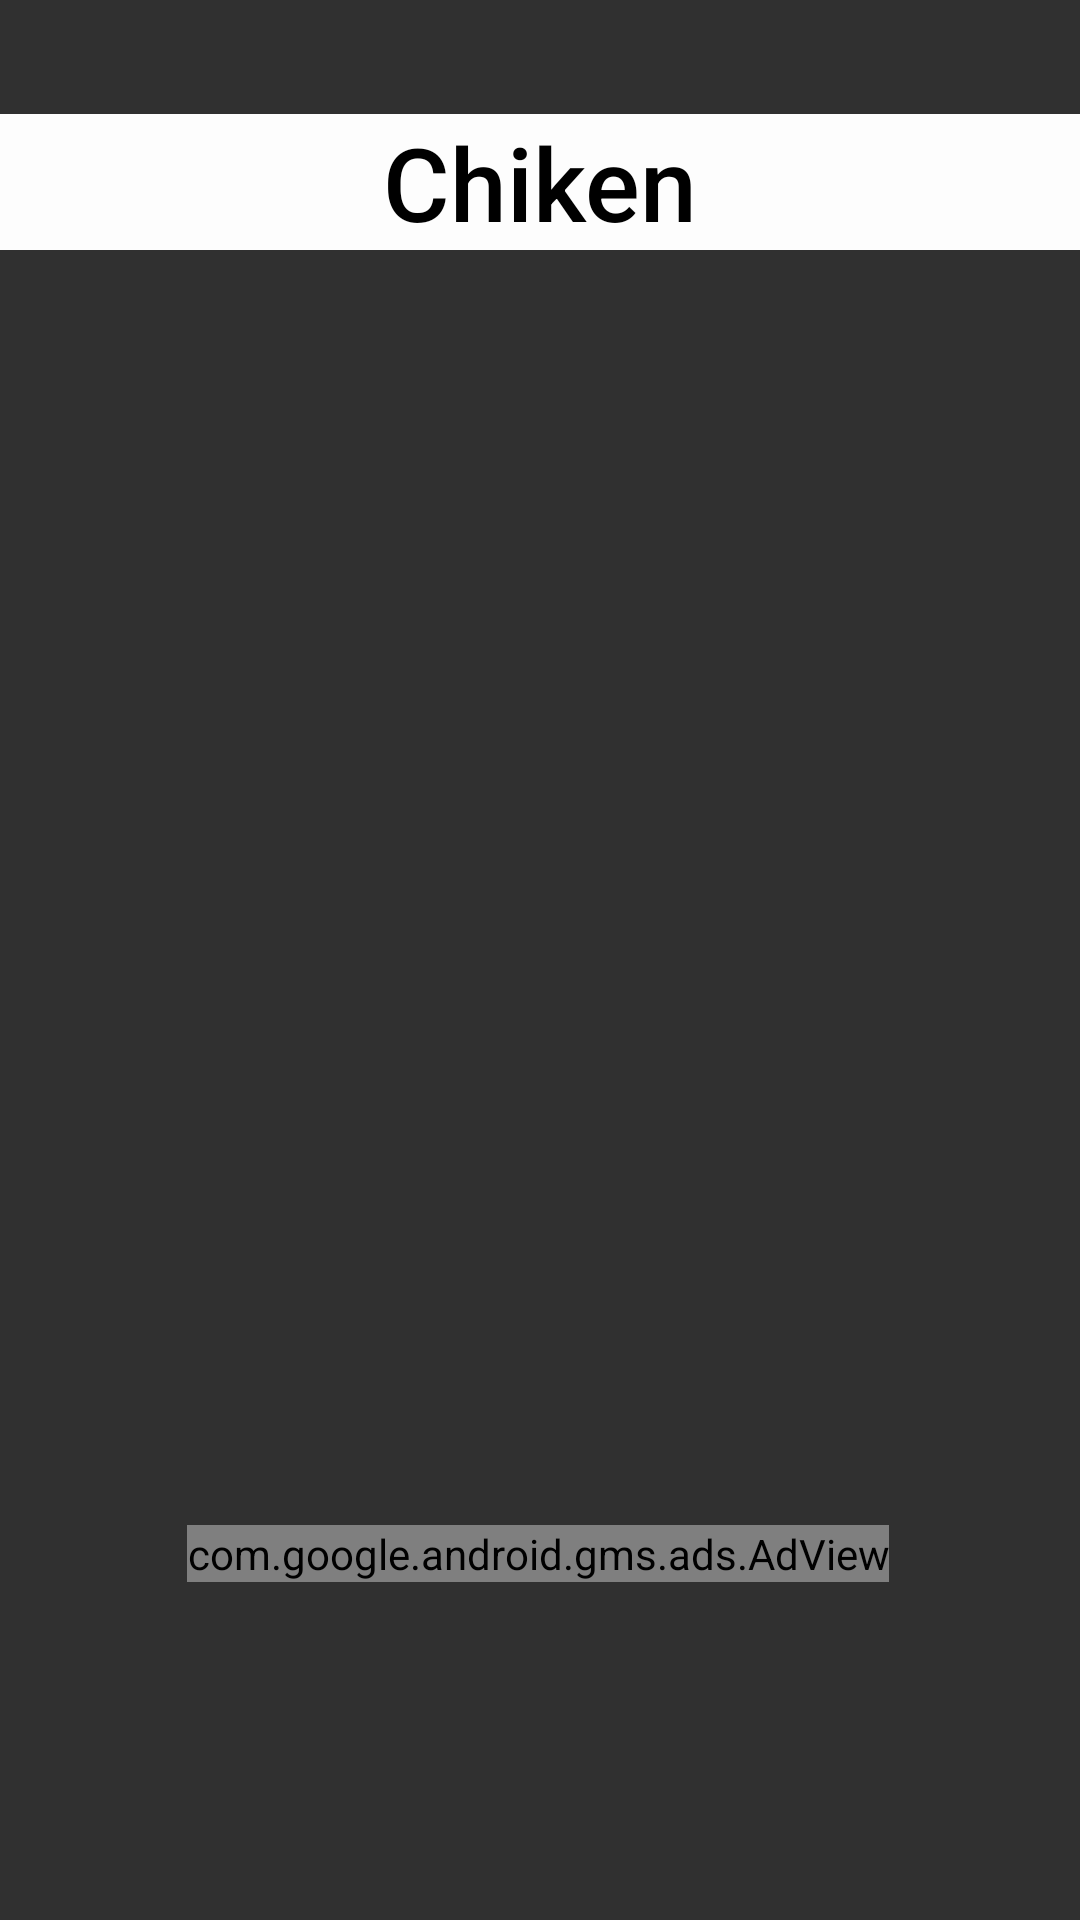

The Android layout XML behind this screen, and the referenced resources:
<!-- AndroidManifest.xml: activity theme Theme.AppCompat.NoActionBar -->
<!-- res/layout/activity_chiken.xml -->
<?xml version="1.0" encoding="utf-8"?>
<androidx.constraintlayout.widget.ConstraintLayout xmlns:android="http://schemas.android.com/apk/res/android"
    xmlns:app="http://schemas.android.com/apk/res-auto"
    xmlns:tools="http://schemas.android.com/tools"
    android:layout_width="match_parent"
    android:layout_height="match_parent"
    android:background="@mipmap/forslides"
    tools:context=".chiken">



    <ImageView
        android:id="@+id/imageBack"
        android:layout_width="74dp"
        android:layout_height="69dp"
        android:visibility="visible"
        app:layout_constraintBottom_toBottomOf="parent"
        app:layout_constraintStart_toStartOf="parent"
        app:layout_constraintTop_toTopOf="parent"
        app:layout_constraintVertical_bias="0.979"
        app:srcCompat="@mipmap/back" />

    <ImageView
        android:id="@+id/imageZvyk"
        android:layout_width="74dp"
        android:layout_height="69dp"
        android:layout_marginBottom="1dp"
        android:clickable="false"
        app:layout_constraintBottom_toBottomOf="parent"
        app:layout_constraintEnd_toEndOf="parent"
        app:layout_constraintHorizontal_bias="0.498"
        app:layout_constraintStart_toStartOf="parent"
        app:layout_constraintTop_toBottomOf="@+id/textView"
        app:layout_constraintVertical_bias="0.978"
        app:srcCompat="@mipmap/zvyk" />


    <ImageView
        android:id="@+id/imageNext"
        android:layout_width="74dp"
        android:layout_height="69dp"
        app:layout_constraintBottom_toBottomOf="parent"
        app:layout_constraintEnd_toEndOf="parent"
        app:layout_constraintTop_toTopOf="parent"
        app:layout_constraintVertical_bias="0.979"
        app:srcCompat="@mipmap/next" />



    <TextView
        android:id="@+id/textView"
        android:layout_width="0dp"
        android:layout_height="wrap_content"
        android:background="#FDFDFD"
        android:fontFamily="sans-serif-medium"
        android:gravity="center"
        android:text="@string/chiken"
        android:textColor="#000000"
        android:textSize="34sp"

        app:layout_constraintBottom_toBottomOf="parent"
        app:layout_constraintEnd_toEndOf="parent"
        app:layout_constraintHorizontal_bias="0.478"
        app:layout_constraintStart_toStartOf="parent"
        app:layout_constraintTop_toTopOf="parent"
        app:layout_constraintVertical_bias="0.064" />

    <ImageView
        android:id="@+id/imageAnimal"
        android:layout_width="344dp"
        android:layout_height="532dp"
        app:layout_constraintBottom_toTopOf="@+id/imageZvyk"
        app:layout_constraintEnd_toEndOf="parent"
        app:layout_constraintStart_toStartOf="parent"
        app:layout_constraintTop_toTopOf="@+id/textView"
        app:srcCompat="@mipmap/chiken" />
    <com.google.android.gms.ads.AdView
        xmlns:app="http://schemas.android.com/apk/res-auto"
        android:id="@+id/adView"
        android:layout_width="wrap_content"
        android:layout_height="wrap_content"
        app:layout_constraintBottom_toTopOf="@+id/imageZvyk"
        app:layout_constraintEnd_toEndOf="parent"
        app:layout_constraintHorizontal_bias="0.494"
        app:layout_constraintStart_toStartOf="parent"
        app:layout_constraintTop_toTopOf="parent"
        app:layout_constraintVertical_bias="0.941"
        app:adSize="BANNER"
        app:adUnitId="@string/chikenR"
        />
</androidx.constraintlayout.widget.ConstraintLayout>
<!-- resources referenced by this layout -->
<resources>
  <string name="chiken">Chiken</string>
  <string name="chikenR">ca-app-pub-3971991853344828/6283487498</string>
</resources>
